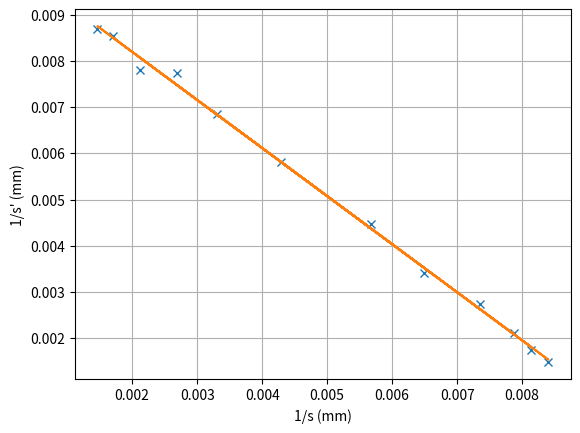

This chart was generated by the following Python code:
#!/usr/bin/env python3
# -*- coding: utf-8 -*-
"""
Created on Sun Mar 28 19:19:20 2021

@author: dawudabd-alghani
"""

import numpy as np
import matplotlib.pyplot as plt
import scipy.optimize as sp

u = np.array([233,176,372,136,127,473,123,584,119,682,154,302])
v = np.array([172,224,129,365,474,128,578,117,678,115,294,146])
sigma = np.array([0.5,0.5,0.5,0.5,0.5,0.5,0.5,0.5,0.5,0.5,0.5,0.5])
x = 1/u
y = 1/v
plt.plot(x,y,'x')
plt.grid()
plt.xlabel('1/s (mm)')
plt.ylabel('1/s\' (mm)')
inital = [-1,0]
def linear(x,m,c):
    return m*x+c
p0,cov = sp.curve_fit(linear,x,y,inital,sigma=sigma)
plt.plot(x,linear(x,*p0))
print(p0[0],'±',np.sqrt(cov[0,0]))
print(p0[1],'±',np.sqrt(cov[1,1]))